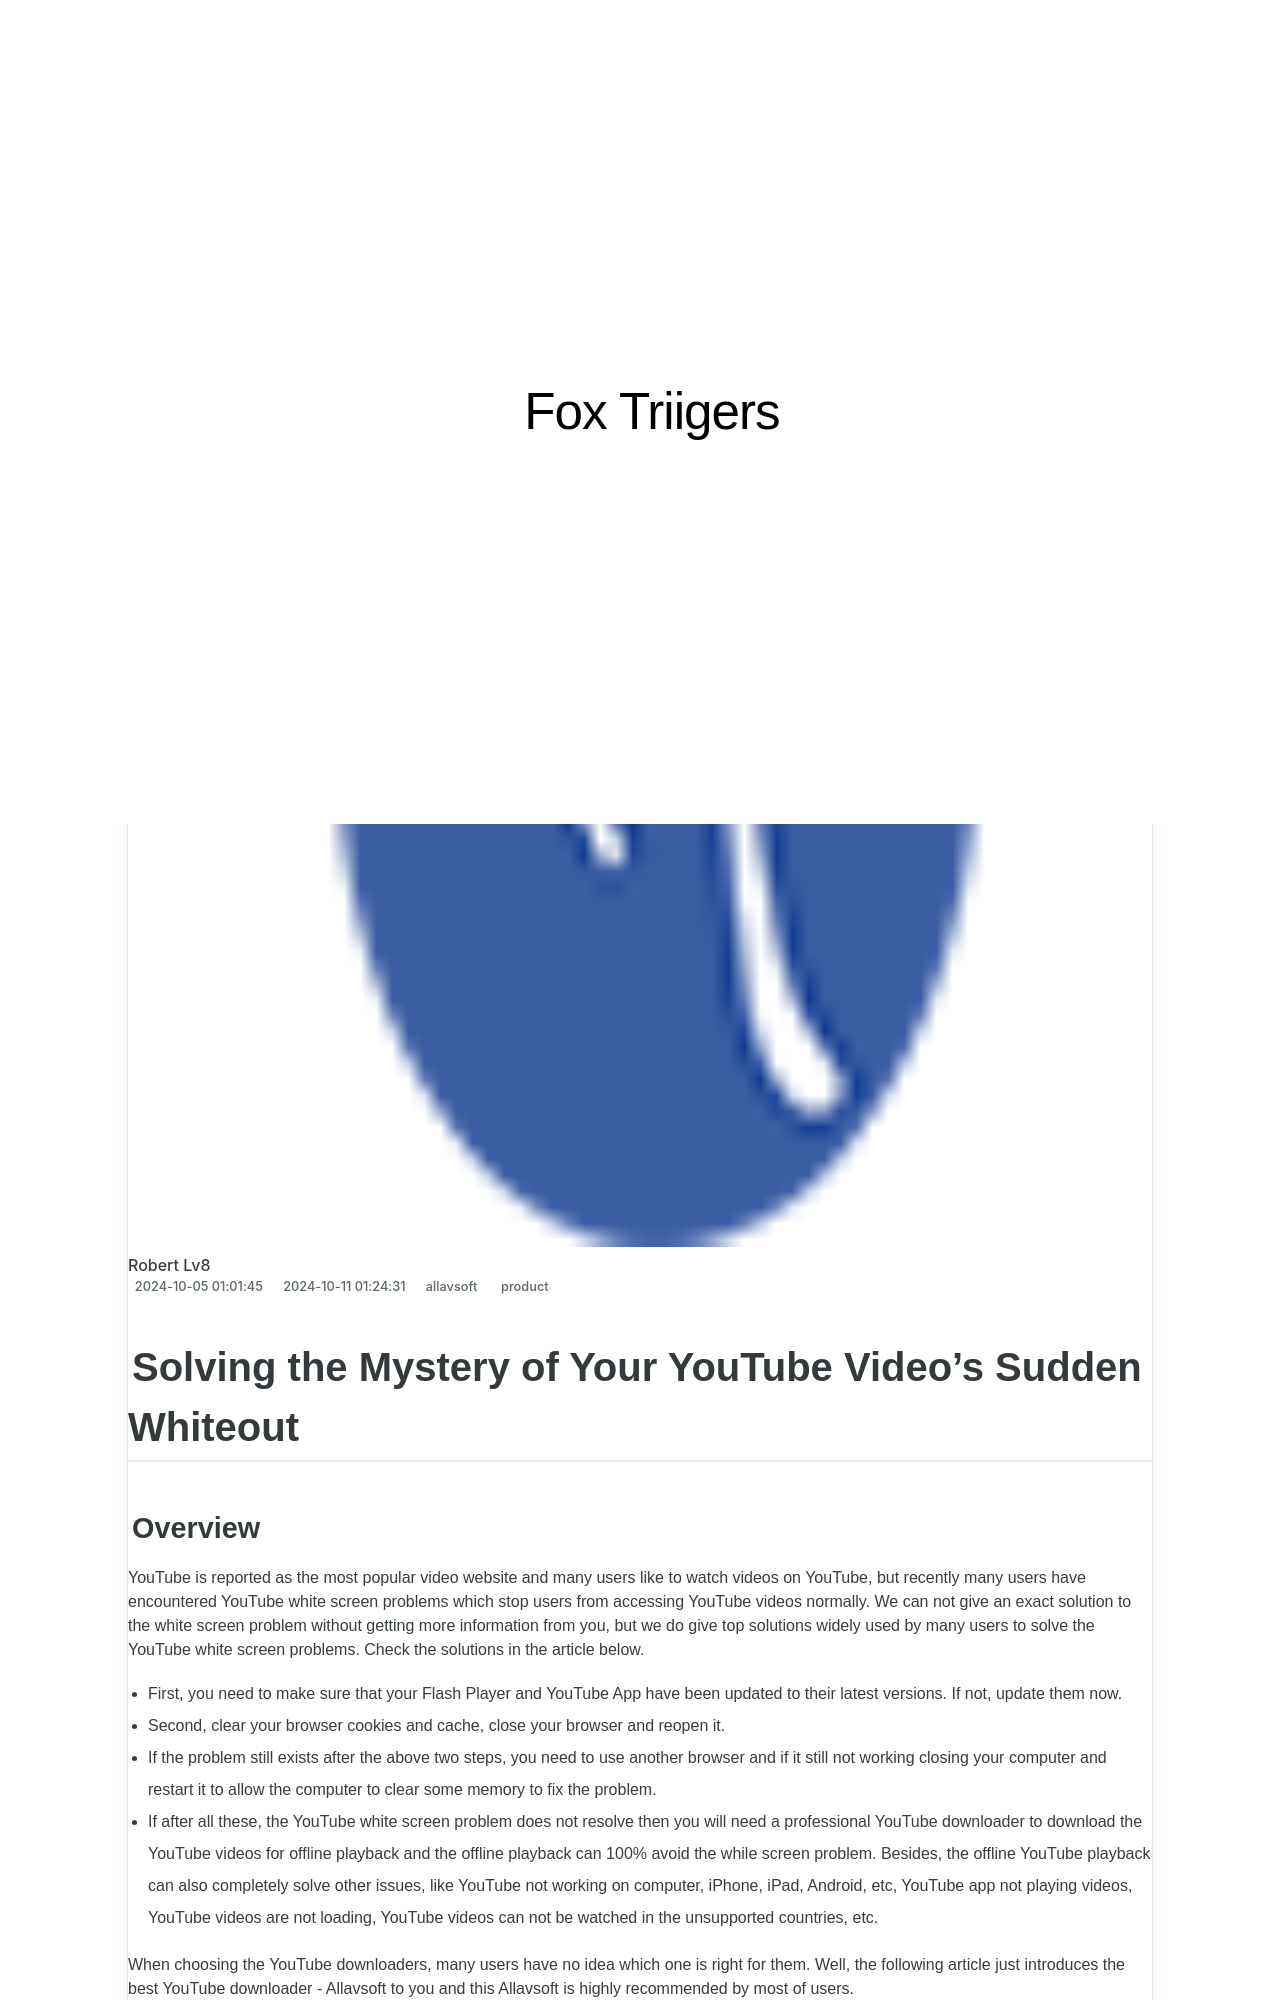

repository: techidaily/site-fox-triigers · page: solving-the-mystery-of-your-youtube-videos-sudden-whiteout/index.html · generator: jekyll

---
title: Solving the Mystery of Your YouTube Video's Sudden Whiteout
date: 2024-10-05T01:01:45.608Z
updated: 2024-10-11T01:24:31.221Z
tags:
  - product
categories:
  - allavsoft
thumbnail: https://thmb.techidaily.com/200bad50912773155a76642b85b00bc52b52d7ab3430de1df3acbec7a4ce0fd7.jpg
---

## Solving the Mystery of Your YouTube Video's Sudden Whiteout

### Overview

YouTube is reported as the most popular video website and many users like to watch videos on YouTube, but recently many users have encountered YouTube white screen problems which stop users from accessing YouTube videos normally. We can not give an exact solution to the white screen problem without getting more information from you, but we do give top solutions widely used by many users to solve the YouTube white screen problems. Check the solutions in the article below.

* First, you need to make sure that your Flash Player and YouTube App have been updated to their latest versions. If not, update them now.
* Second, clear your browser cookies and cache, close your browser and reopen it.
* If the problem still exists after the above two steps, you need to use another browser and if it still not working closing your computer and restart it to allow the computer to clear some memory to fix the problem.
* If after all these, the YouTube white screen problem does not resolve then you will need a professional YouTube downloader to download the YouTube videos for offline playback and the offline playback can 100% avoid the while screen problem. Besides, the offline YouTube playback can also completely solve other issues, like YouTube not working on computer, iPhone, iPad, Android, etc, YouTube app not playing videos, YouTube videos are not loading, YouTube videos can not be watched in the unsupported countries, etc.

When choosing the YouTube downloaders, many users have no idea which one is right for them. Well, the following article just introduces the best YouTube downloader - Allavsoft to you and this Allavsoft is highly recommended by most of users.
